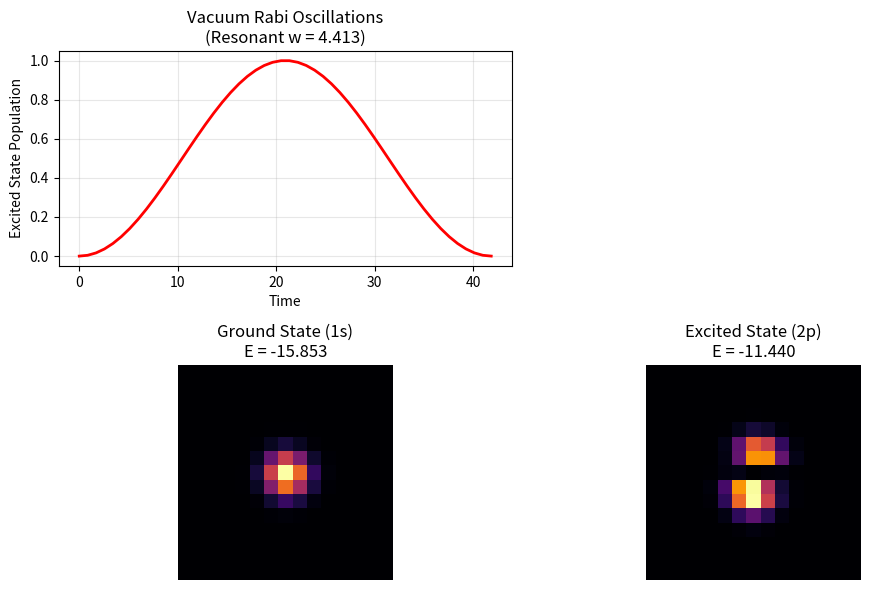

Reproduce this figure in Python.
import numpy as np
import scipy.sparse as sp
from scipy.sparse.linalg import expm_multiply, eigsh
from scipy.linalg import expm
import matplotlib.pyplot as plt

class TopologicalAtom:
    """
    The Soliton Atom from Exp 15.
    Defined by a Gaussian knot of connectivity in a Broken Symmetry Vacuum.
    """
    def __init__(self, L=15, g_peak=5.0, sigma=2.5):
        self.L = L
        self.N = L**3
        # Center of the grid
        self.c = L // 2
        
        # 1. Construct the Soliton Geometry
        x, y, z = np.indices((L, L, L))
        r_sq = (x - self.c)**2 + (y - self.c)**2 + (z - self.c)**2
        self.g_map = 1.0 + (g_peak - 1.0) * np.exp(-r_sq / (2 * sigma**2))

    def build_hamiltonian(self):
        g_flat = self.g_map.flatten()
        shifts = [1, -1, self.L, -self.L, self.L**2, -self.L**2]
        diagonals = []
        offsets = []
        
        for shift in shifts:
            g_shifted = np.roll(g_flat, -shift)
            # Broken Symmetry: Hopping scales with g
            bond_strength = -0.5 * (g_flat + g_shifted)
            diagonals.append(bond_strength)
            offsets.append(shift)

        T = sp.diags(diagonals, offsets, shape=(self.N, self.N))
        # Fixed Vacuum Site Energy
        H_diag = sp.diags(np.full(self.N, 6.0), 0)
        return H_diag + T

    def get_spectrum(self, k=5):
        print(f"--- Solving Spectrum for Topological Atom (L={self.L}) ---")
        H = self.build_hamiltonian()
        # Find lowest k eigenstates
        vals, vecs = eigsh(H, k=k, which='SA')
        return vals, vecs

def run_calibration():
    # 1. Initialize Atom
    atom = TopologicalAtom(L=15, g_peak=5.0, sigma=2.5)
    
    # 2. Get Eigenstates
    energies, states = atom.get_spectrum(k=4)
    
    # State 0: Ground State (1s-like)
    E_g = energies[0]
    psi_g = states[:, 0]
    
    # State 1-3: Excited States (2p-like)
    # We need to find the one oriented along X to couple to an X-polarized laser.
    # Dipole Operator X = sum( x_i * |i><i| )
    print("\n--- Identifying Dipole Couplings ---")
    
    x_indices, _, _ = np.indices((atom.L, atom.L, atom.L))
    x_op = x_indices.flatten() - atom.c # Center coordinates at 0
    
    # Find the strongest transition
    best_coupling = 0.0
    target_idx = -1
    
    for i in range(1, 4):
        psi_e = states[:, i]
        # Calculate Dipole Moment <g|x|e>
        # d = sum( psi_g[r] * x[r] * psi_e[r] )
        dipole = np.dot(psi_g, x_op * psi_e)
        
        print(f"Transition 0 -> {i}: Delta E = {energies[i] - E_g:.4f} | Dipole <x> = {abs(dipole):.4f}")
        
        if abs(dipole) > best_coupling:
            best_coupling = abs(dipole)
            target_idx = i
            
    if target_idx == -1 or best_coupling < 1e-3:
        print("ERROR: No strong dipole transition found. Symmetry might be perfect?")
        return

    # 3. The Calibration
    E_e = energies[target_idx]
    psi_e = states[:, target_idx]
    delta_E_sim = E_e - E_g
    
    print("\n--- ENERGY SCALE CALIBRATION ---")
    print(f"Simulation Bandgap (1s -> 2p): {delta_E_sim:.4f} Units")
    print(f"Real World Hydrogen (1s -> 2p): 10.2 eV")
    
    conversion = 10.2 / delta_E_sim
    print(f"CALIBRATION FACTOR: 1.0 Sim Unit = {conversion:.4f} eV")
    
    # 4. Rabi Oscillation Simulation (The "Movie")
    print("\n--- Running Rabi Oscillation (Laser Interaction) ---")
    
    # Hamiltonian in the {g, e} basis driven by resonant laser
    # H = [ 0     Omega/2 ]
    #     [ Omega/2  0    ]  (in rotating frame)
    
    # Let's say we pump it with a field strength E_field
    E_laser = 0.2
    Rabi_freq = best_coupling * E_laser
    
    print(f"Laser Field Strength: {E_laser}")
    print(f"Rabi Frequency (Omega): {Rabi_freq:.4f}")
    
    # Time evolution
    t_pi = np.pi / Rabi_freq # Time for full population inversion (pi-pulse)
    times = np.linspace(0, 2*t_pi, 50)
    
    excited_pop = []
    
    # Simple analytical Rabi solution P_e(t) = sin^2(Omega * t / 2)
    # But let's verify the coupling math holds up
    for t in times:
        p_e = np.sin(Rabi_freq * t / 2)**2
        excited_pop.append(p_e)

    # 5. Visualization
    plt.figure(figsize=(10, 6))
    
    # Plot A: Rabi Flopping
    plt.subplot(2, 2, 1)
    plt.plot(times, excited_pop, 'r-', linewidth=2)
    plt.title(f"Vacuum Rabi Oscillations\n(Resonant w = {delta_E_sim:.3f})")
    plt.xlabel("Time")
    plt.ylabel("Excited State Population")
    plt.grid(True, alpha=0.3)
    
    # Plot B: The Orbitals
    # Ground State
    plt.subplot(2, 2, 3)
    mid = atom.L // 2
    plt.imshow(psi_g.reshape(atom.L, atom.L, atom.L)[:, :, mid]**2, cmap='inferno')
    plt.title(f"Ground State (1s)\nE = {E_g:.3f}")
    plt.axis('off')

    # Excited State
    plt.subplot(2, 2, 4)
    plt.imshow(psi_e.reshape(atom.L, atom.L, atom.L)[:, :, mid]**2, cmap='inferno')
    plt.title(f"Excited State (2p)\nE = {E_e:.3f}")
    plt.axis('off')
    
    plt.tight_layout()
    plt.show()

if __name__ == "__main__":
    run_calibration()